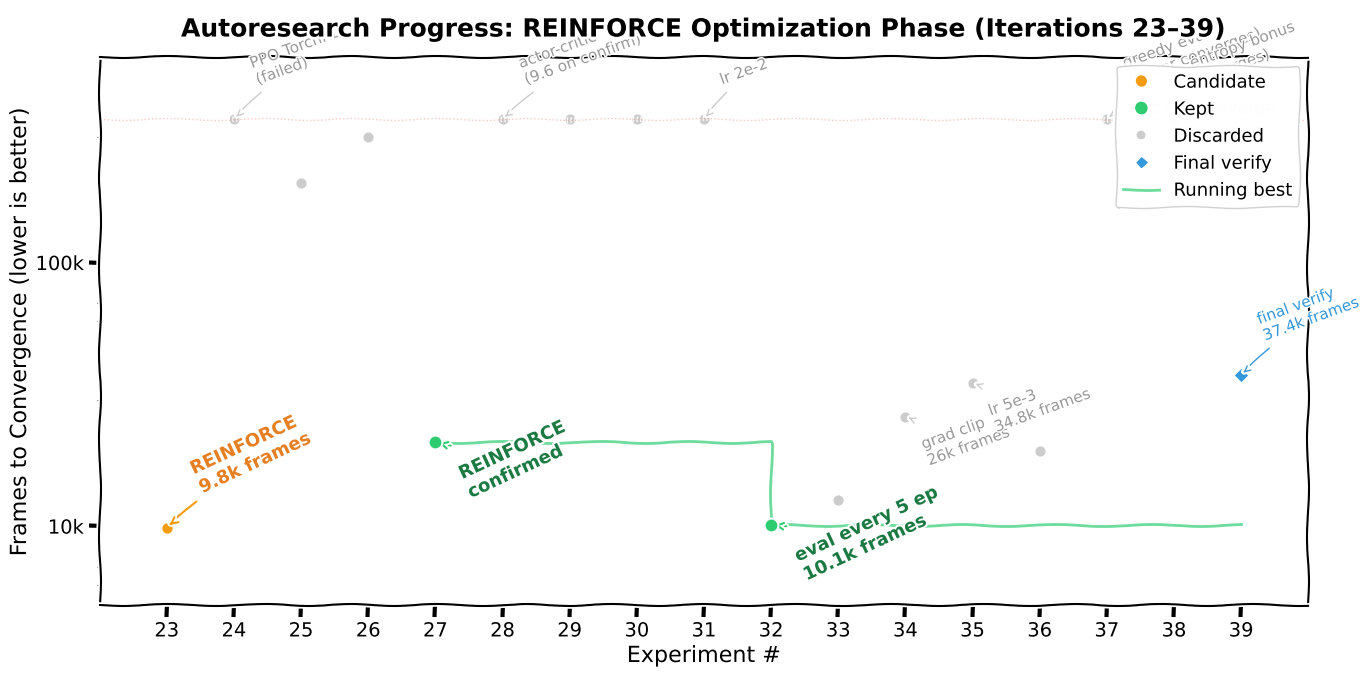

This figure's Python source:
"""Generate autoresearch progress plot for the REINFORCE optimization phase (iterations 23-39)."""
import matplotlib.pyplot as plt
import matplotlib.patheffects as pe
import numpy as np

# --- Data: Phase 2 (iterations 23-39) ---
# Metric: frames to convergence (≥490 reward). None = did not converge.
experiments = [
    # (iter, frames, reward, status, label)
    (23, 9868,   497.8, "candidate", "REINFORCE\n9.8k frames"),
    (24, None,   8.8,   "discard",   "PPO TorchRL\n(failed)"),
    (25, 200000, 273.0, "discard",   None),
    (26, 300000, 236.0, "discard",   None),
    (27, 20807,  500.0, "keep",      "REINFORCE\nconfirmed"),  # avg of 27824 and 13790
    (28, None,   9.6,   "discard",   "actor-critic\n(9.6 on confirm)"),
    (29, None,   500.0, "discard",   None),  # no frame data
    (30, None,   500.0, "discard",   None),  # no frame data
    (31, None,   22.4,  "discard",   "lr 2e-2"),
    (32, 10122,  495.8, "keep",      "eval every 5 ep\n10.1k frames"),
    (33, 12570,  500.0, "discard",   None),
    (34, 26000,  427.6, "discard",   "grad clip\n26k frames"),
    (35, 34840,  432.0, "discard",   "lr 5e-3\n34.8k frames"),
    (36, 19190,  500.0, "discard",   None),
    (37, None,   342.6, "discard",   "greedy eval\n(never converges)"),
    (38, None,   114.8, "discard",   "entropy bonus\n(diverges)"),
    (39, 37389,  484.0, "verify",    "final verify\n37.4k frames"),
]

DNF_Y = 350000  # y-position for "did not converge" experiments

# --- Compute running best (lower is better) ---
running_best = []
best = float("inf")
for it, frames, reward, status, _ in experiments:
    if status == "keep" and frames is not None:
        best = min(best, frames)
    running_best.append(best if best < float("inf") else None)

# --- Plot ---
with plt.xkcd(scale=1, length=100, randomness=2):
    fig, ax = plt.subplots(figsize=(14, 7))

    # Separate by category
    for it, frames, reward, status, label in experiments:
        y = frames if frames is not None else DNF_Y
        if status == "discard":
            ax.scatter(it, y, color="#cccccc", s=40, zorder=2)
        elif status == "candidate":
            ax.scatter(it, y, color="#f39c12", s=80, zorder=3,
                       edgecolors="white", linewidths=1.5)
        elif status == "keep":
            ax.scatter(it, y, color="#2ecc71", s=100, zorder=4,
                       edgecolors="white", linewidths=1.5)
        elif status == "verify":
            ax.scatter(it, y, color="#3498db", s=60, zorder=3,
                       marker="D", edgecolors="white", linewidths=1)

    # Running best staircase (only after first keep)
    keep_iters = [(it, frames) for it, frames, _, status, _ in experiments
                  if status == "keep" and frames is not None]
    if keep_iters:
        stair_x = []
        stair_y = []
        cur_best = float("inf")
        for it, frames, _, status, _ in experiments:
            if status == "keep" and frames is not None:
                if cur_best == float("inf"):
                    stair_x.append(it)
                    stair_y.append(frames)
                    cur_best = frames
                elif frames < cur_best:
                    stair_x.extend([it, it])
                    stair_y.extend([cur_best, frames])
                    cur_best = frames
                else:
                    stair_x.append(it)
                    stair_y.append(cur_best)
            elif cur_best < float("inf"):
                stair_x.append(it)
                stair_y.append(cur_best)
        ax.plot(stair_x, stair_y, color="#2ecc71", linewidth=2, alpha=0.7, zorder=1)

    # Annotations
    for it, frames, reward, status, label in experiments:
        if label is None:
            continue
        y = frames if frames is not None else DNF_Y
        if status == "keep":
            y_off = -40
            ax.annotate(
                label, (it, y),
                xytext=(15, y_off), textcoords="offset points",
                fontsize=13, fontweight="bold", color="#1a7a42",
                rotation=25, ha="left",
                arrowprops=dict(arrowstyle="->", color="#2ecc71", lw=1.5),
                path_effects=[pe.withStroke(linewidth=3, foreground="white")],
            )
        elif status == "candidate":
            ax.annotate(
                label, (it, y),
                xytext=(15, 25), textcoords="offset points",
                fontsize=13, fontweight="bold", color="#e67e22",
                rotation=25, ha="left",
                arrowprops=dict(arrowstyle="->", color="#f39c12", lw=1.5),
                path_effects=[pe.withStroke(linewidth=3, foreground="white")],
            )
        elif status == "verify":
            ax.annotate(
                label, (it, y),
                xytext=(10, 25), textcoords="offset points",
                fontsize=11, color="#3498db",
                rotation=20, ha="left",
                arrowprops=dict(arrowstyle="->", color="#3498db", lw=1),
                path_effects=[pe.withStroke(linewidth=2, foreground="white")],
            )
        else:  # discard with label
            y_off = 25 if y > 100000 else -35
            ax.annotate(
                label, (it, y),
                xytext=(10, y_off), textcoords="offset points",
                fontsize=11, color="#999999",
                rotation=20, ha="left",
                arrowprops=dict(arrowstyle="->", color="#cccccc", lw=1),
                path_effects=[pe.withStroke(linewidth=2, foreground="white")],
            )

    # "Did not converge" zone
    ax.axhline(y=DNF_Y, color="#e74c3c", linestyle=":", alpha=0.3, linewidth=1)
    ax.text(39.5, DNF_Y * 1.05, "did not converge", fontsize=12, color="#e74c3c",
            ha="right", alpha=0.6)

    # Legend
    from matplotlib.lines import Line2D
    legend_elements = [
        Line2D([0], [0], marker='o', color='w', markerfacecolor='#f39c12',
               markersize=9, markeredgecolor='white', label='Candidate'),
        Line2D([0], [0], marker='o', color='w', markerfacecolor='#2ecc71',
               markersize=10, markeredgecolor='white', label='Kept'),
        Line2D([0], [0], marker='o', color='w', markerfacecolor='#cccccc',
               markersize=7, label='Discarded'),
        Line2D([0], [0], marker='D', color='w', markerfacecolor='#3498db',
               markersize=7, markeredgecolor='white', label='Final verify'),
        Line2D([0], [0], color='#2ecc71', linewidth=2, alpha=0.7, label='Running best'),
    ]
    ax.legend(handles=legend_elements, loc="upper right", fontsize=13, framealpha=0.9)

    # Formatting
    ax.set_title("Autoresearch Progress: REINFORCE Optimization Phase (Iterations 23–39)",
                 fontsize=18, fontweight="bold", pad=15)
    ax.set_xlabel("Experiment #", fontsize=16)
    ax.set_ylabel("Frames to Convergence (lower is better)", fontsize=16)
    ax.set_xlim(22, 40)
    ax.set_yscale("log")
    ax.set_ylim(5000, 600000)
    ax.set_xticks(range(23, 40))
    ax.yaxis.set_major_formatter(plt.FuncFormatter(
        lambda x, _: f"{int(x/1000)}k" if x >= 1000 else str(int(x))))

    fig.tight_layout()
    fig.savefig("progress_phase2.png", dpi=150, bbox_inches="tight",
                facecolor="white", edgecolor="none")
    print("Saved progress_phase2.png")
